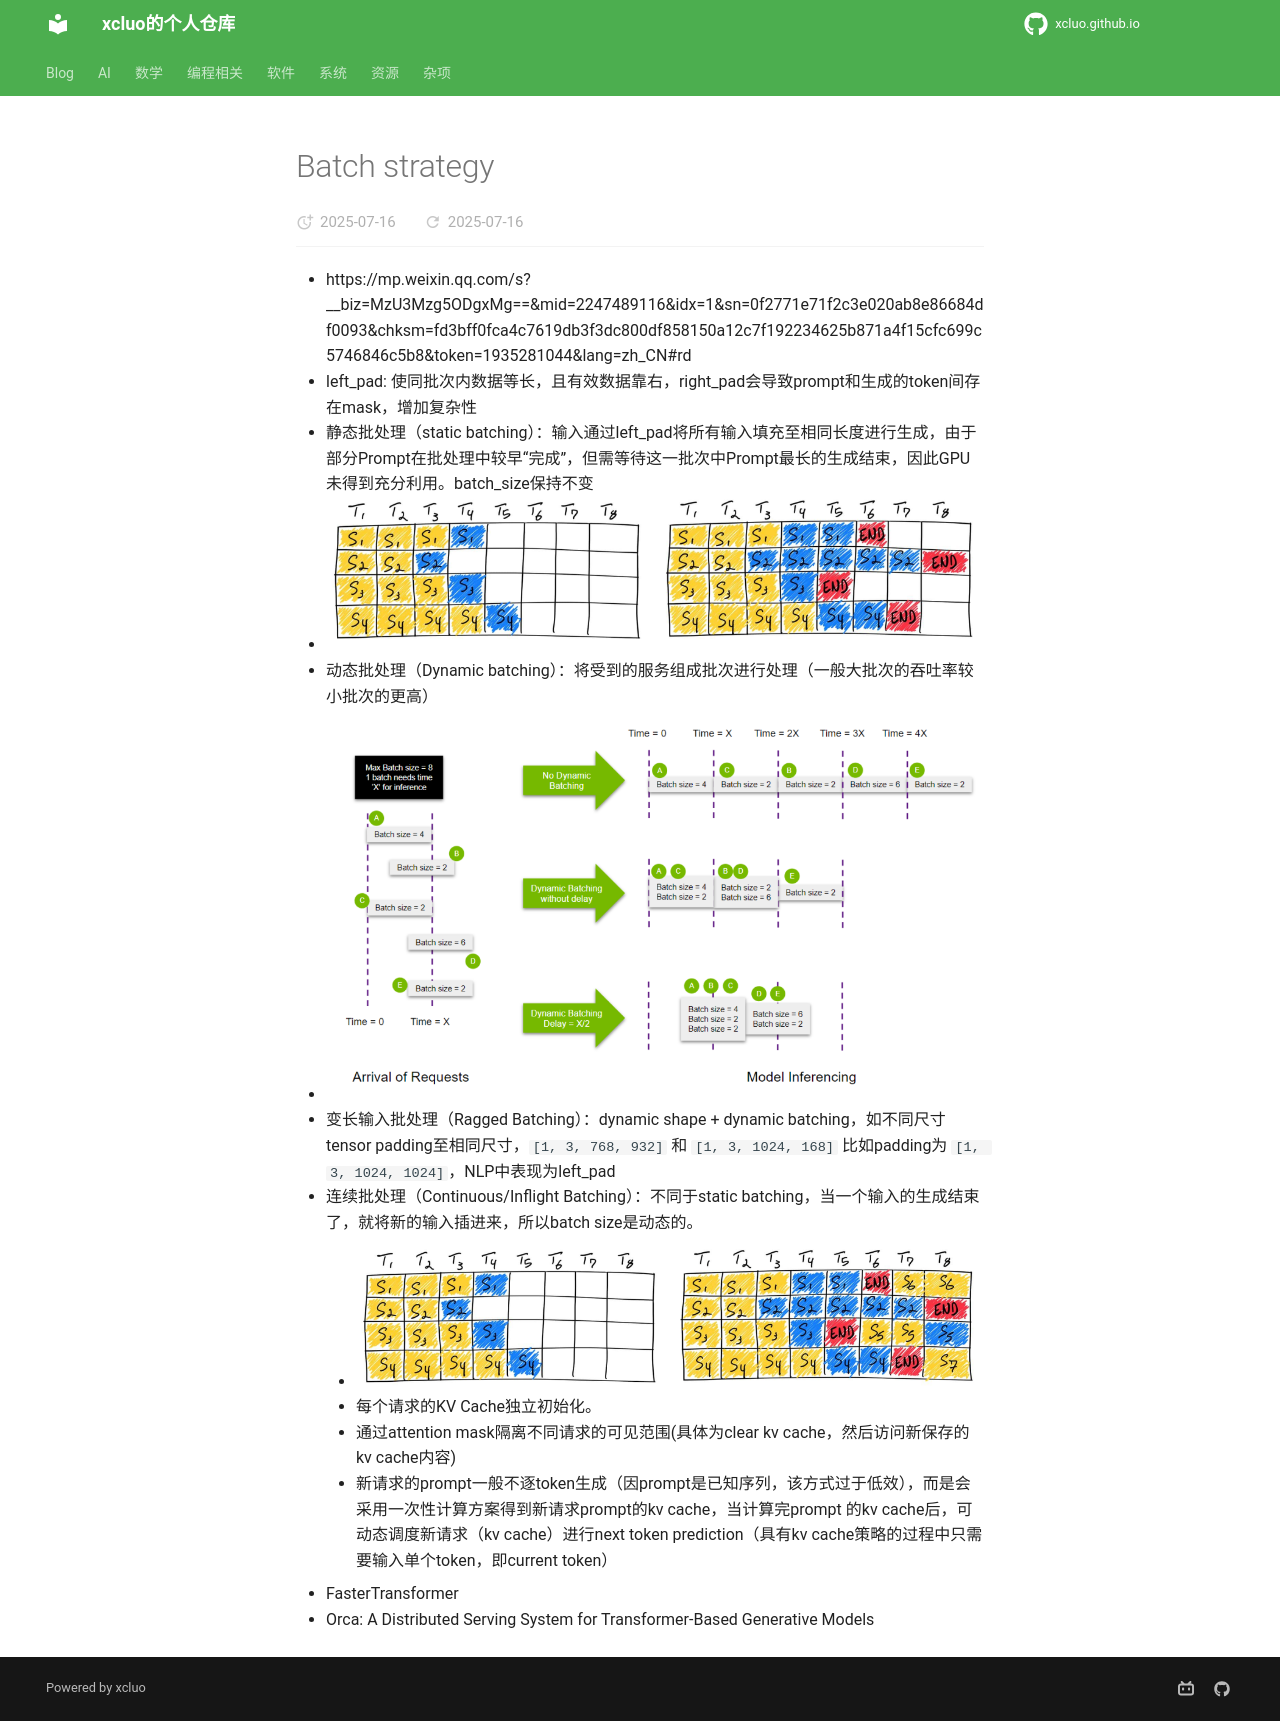

repository: xcluo/xcluo.github.io · page: AI/Paper_Reading/Trick/Efficiency_Speedup/batch_strategy.html · generator: mkdocs

- https://mp.weixin.qq.com/s?__biz=MzU3Mzg5ODgxMg==&mid=2247489116&idx=1&sn=0f2771e71f2c3e020ab8e86684df0093&chksm=fd3bff0fca4c7619db3f3dc800df858150a12c7f192234625b871a4f15cfc699c5746846c5b8&token=1935281044&lang=zh_CN#rd
- left_pad: 使同批次内数据等长，且有效数据靠右，right_pad会导致prompt和生成的token间存在mask，增加复杂性
- 静态批处理（static batching）：输入通过left_pad将所有输入填充至相同长度进行生成，由于部分Prompt在批处理中较早“完成”，但需等待这一批次中Prompt最长的生成结束，因此GPU 未得到充分利用。batch_size保持不变
  - ![alt text](image.png)
- 动态批处理（Dynamic batching）：将受到的服务组成批次进行处理（一般大批次的吞吐率较小批次的更高）
  - ![alt text](image-1.png)
- 变长输入批处理（Ragged Batching）：dynamic shape + dynamic batching，如不同尺寸tensor padding至相同尺寸，`[1, 3, 768, 932]` 和 `[1, 3, 1024, 168]` 比如padding为 `[1, 3, 1024, 1024]`，NLP中表现为left_pad
- 连续批处理（Continuous/Inflight Batching）：不同于static batching，当一个输入的生成结束了，就将新的输入插进来，所以batch size是动态的。
    - ![alt text](image-2.png)
    - 每个请求的KV Cache独立初始化。
    - 通过attention mask隔离不同请求的可见范围(具体为clear kv cache，然后访问新保存的kv cache内容)
    - 新请求的prompt一般不逐token生成（因prompt是已知序列，该方式过于低效），而是会采用一次性计算方案得到新请求prompt的kv cache，当计算完prompt 的kv cache后，可动态调度新请求（kv cache）进行next token prediction（具有kv cache策略的过程中只需要输入单个token，即current token）
- FasterTransformer
- Orca: A Distributed Serving System for Transformer-Based Generative Models
